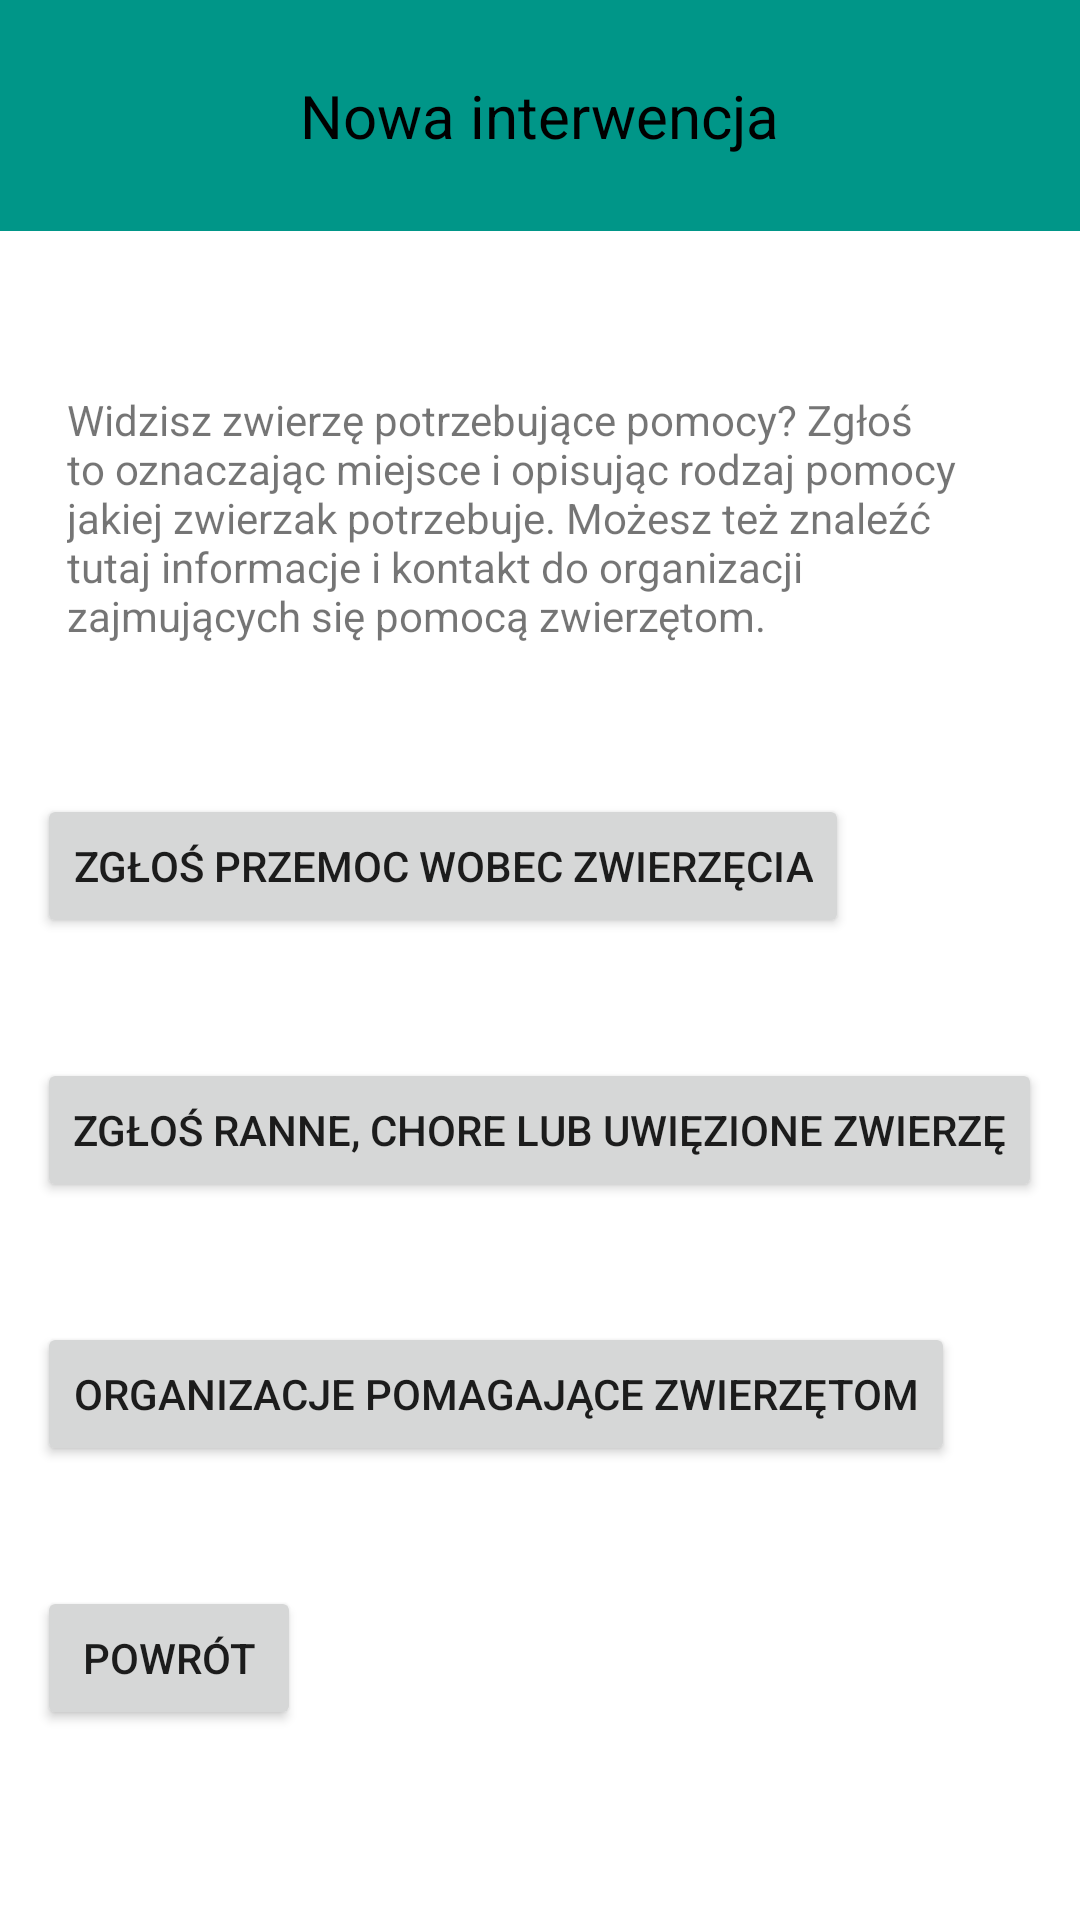

This screen was rendered from an Android layout file. Write that file and the resources it references.
<!-- AndroidManifest.xml: application theme Theme.GWIZD -->
<!-- res/layout/interwencja_pomoc.xml -->
<?xml version="1.0" encoding="utf-8"?>
<RelativeLayout xmlns:android="http://schemas.android.com/apk/res/android"
    xmlns:tools="http://schemas.android.com/tools"
    android:layout_width="match_parent"
    android:layout_height="match_parent" >

    

    <TextView
        android:id="@+id/textView"
        android:layout_width="wrap_content"
        android:layout_height="wrap_content"
        android:text="interwencja.xml" />

    <TextView
        android:id="@+id/textView2"
        android:layout_width="wrap_content"
        android:layout_height="wrap_content"
        android:text="interwencja.xml" />

    <RelativeLayout
        android:id="@+id/header"
        android:layout_width="match_parent"
        android:layout_height="wrap_content"
        android:layout_alignParentTop="true"
        android:background="#009688"
        android:gravity="center"
        android:padding="20dp">

        <TextView
            android:layout_width="wrap_content"
            android:layout_height="wrap_content"
            android:layout_marginStart="5dp"
            android:layout_marginTop="5dp"
            android:layout_marginEnd="5dp"
            android:layout_marginBottom="5dp"
            android:text="Nowa interwencja"
            android:textColor="#000"
            android:textSize="20sp" />

    </RelativeLayout>

    

    

    <RelativeLayout
        android:id="@+id/content"
        android:layout_width="fill_parent"
        android:layout_height="fill_parent"
        android:layout_below="@id/header"
        android:gravity="center" >

        <Button
            android:id="@+id/button2"
            android:layout_width="wrap_content"
            android:layout_height="wrap_content"
            android:layout_above="@id/button3"
            android:layout_marginTop="20dp"
            android:layout_marginBottom="20dp"
            android:text="Zgłoś przemoc wobec zwierzęcia"
            android:onClick="to_zgloszenie"/>

        <Button
            android:id="@+id/button3"
            android:layout_width="wrap_content"
            android:layout_height="wrap_content"
            android:layout_above="@id/button4"
            android:layout_marginTop="20dp"
            android:layout_marginBottom="20dp"
            android:onClick="to_zgloszenie"
            android:text="Zgłoś ranne, chore lub uwięzione zwierzę" />

        <Button
            android:id="@+id/button4"
            android:layout_width="wrap_content"
            android:layout_height="wrap_content"
            android:layout_marginTop="20dp"
            android:layout_marginBottom="20dp"
            android:layout_above="@id/button5"
            android:text="Organizacje pomagające zwierzętom" />

        <Button
            android:id="@+id/button5"
            android:layout_width="wrap_content"
            android:layout_height="wrap_content"
            android:layout_marginTop="20dp"
            android:layout_marginBottom="20dp"
            android:text="Powrót"
            android:onClick="to_main"/>

        <TextView
            android:id="@+id/textView3"
            android:layout_width="335dp"
            android:layout_height="wrap_content"
            android:layout_above="@id/button2"
            android:layout_marginBottom="20dp"
            android:padding="10dp"
            android:text="@string/text_intervene" />
    </RelativeLayout>

</RelativeLayout>
<!-- resources referenced by this layout -->
<resources>
  <string name="text_intervene">Widzisz zwierzę potrzebujące pomocy? Zgłoś to oznaczając miejsce i opisując rodzaj pomocy jakiej zwierzak potrzebuje. Możesz też znaleźć tutaj informacje i kontakt do organizacji zajmujących się pomocą zwierzętom.</string>
  <style name="Theme.GWIZD" parent="Theme.MaterialComponents.DayNight.DarkActionBar">
          
          <item name="colorPrimary">@color/purple_500</item>
          <item name="colorPrimaryVariant">@color/purple_700</item>
          <item name="colorOnPrimary">@color/white</item>
          
          <item name="colorSecondary">@color/teal_200</item>
          <item name="colorSecondaryVariant">@color/teal_700</item>
          <item name="colorOnSecondary">@color/black</item>
          
          <item name="android:statusBarColor">?attr/colorPrimaryVariant</item>
          
      </style>
  <!-- not gathered from this repository: default colours our renderer supplied (Android Studio template values) -->
  <color name="purple_500">#FF6200EE</color>
  <color name="purple_700">#FF3700B3</color>
  <color name="teal_200">#FF03DAC5</color>
  <color name="teal_700">#FF018786</color>
  <color name="black">#FF000000</color>
  <color name="white">#FFFFFFFF</color>
</resources>
